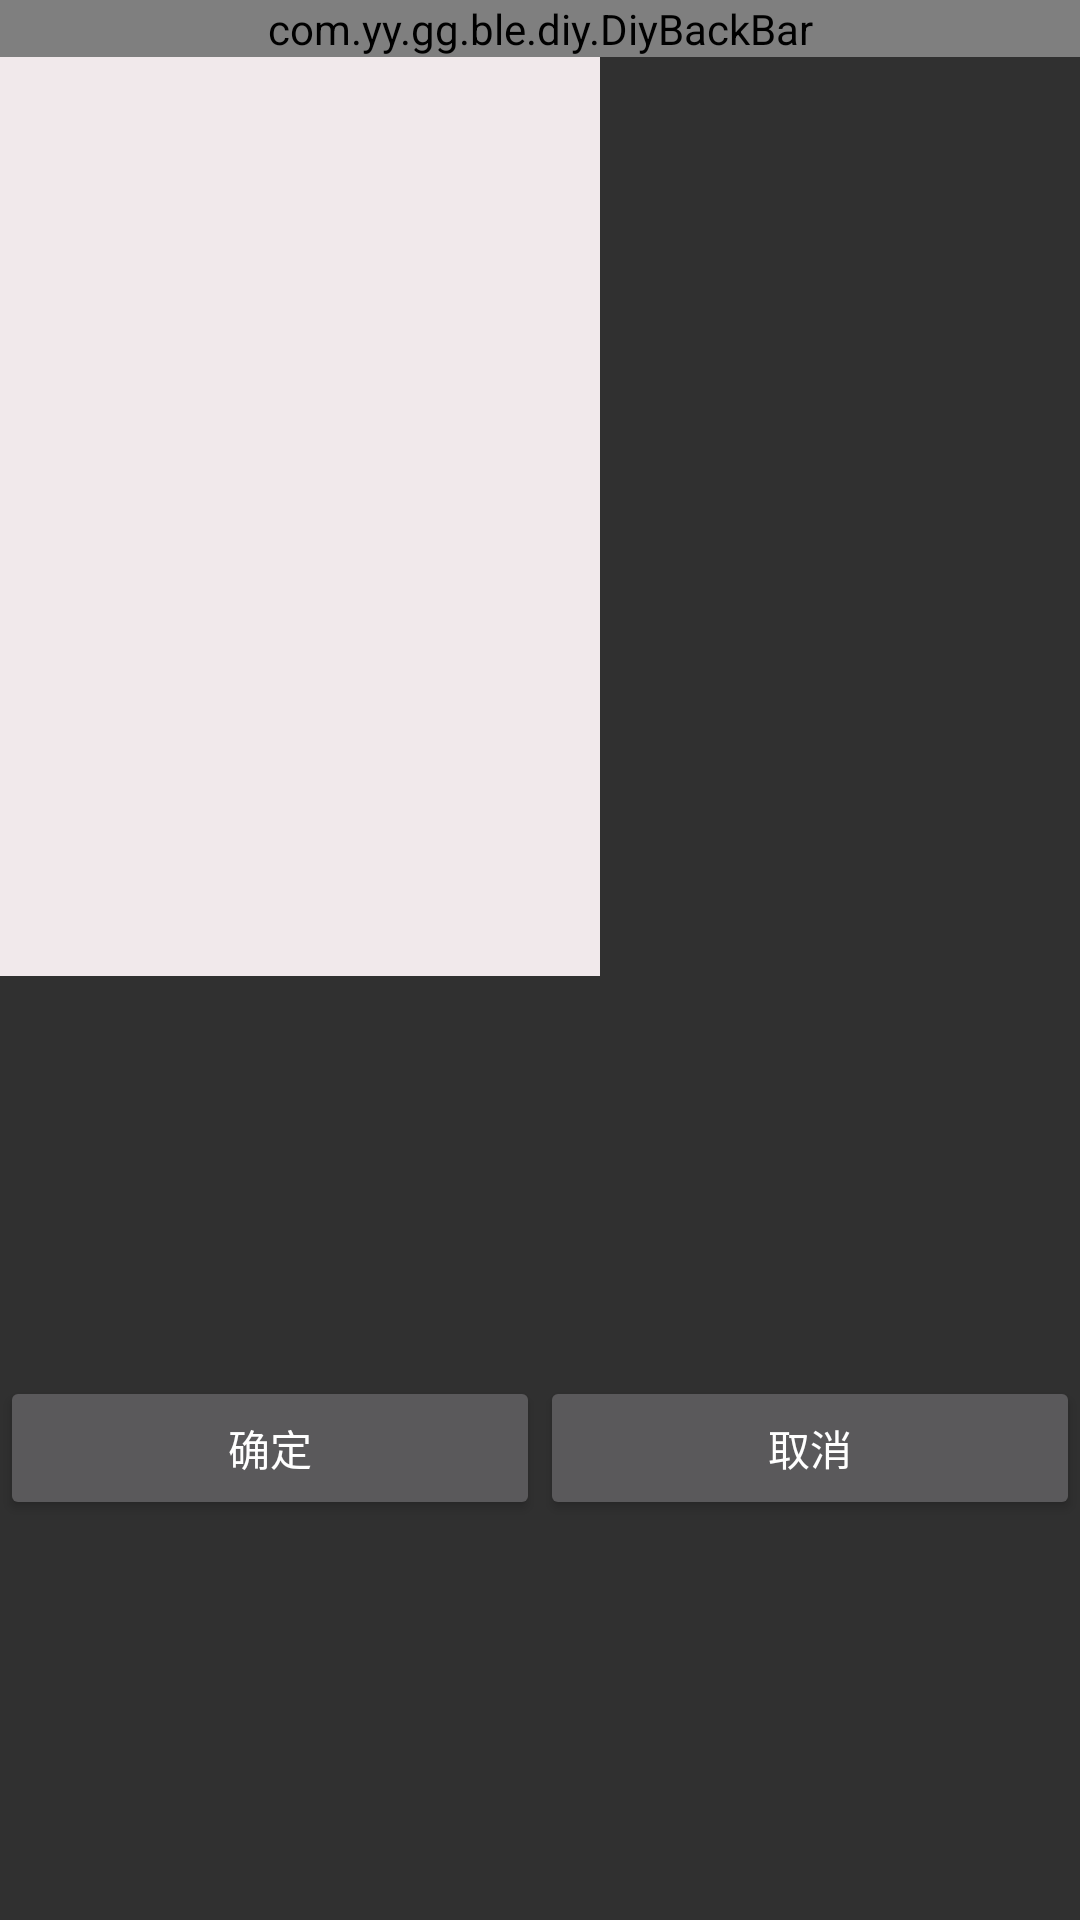

Write the Android layout XML for this screen, with the resource values it uses.
<!-- AndroidManifest.xml: application theme Theme.AppCompat.NoActionBar -->
<!-- res/layout/layout_nick_pass.xml -->
<?xml version="1.0" encoding="utf-8"?>
<LinearLayout xmlns:android="http://schemas.android.com/apk/res/android"
    android:orientation="vertical"
    android:layout_width="match_parent"
    android:layout_height="wrap_content"
    >
    <com.yy.gg.ble.diy.DiyBackBar
        android:layout_width="match_parent"
        android:layout_height="wrap_content"
        android:id="@+id/some_back"
        />
    <EditText
        android:layout_height="40dp"
        android:layout_width="200dp"
        android:background="@color/colorWhite"
        android:id="@+id/pass_nikename"
        android:paddingRight="10dp"
        android:paddingLeft="10dp"
        android:layout_weight="1" />
    <LinearLayout
        android:layout_height="wrap_content"
        android:layout_weight="1"
        android:layout_width="match_parent"
        android:orientation="horizontal"
        android:gravity="center_vertical"
        android:textAlignment="center"
        >
    <Button
        android:layout_width="match_parent"
        android:layout_height="wrap_content"
        android:layout_weight="1"
        android:text="@string/button_confirm"
        android:id="@+id/btn_confirm"
        />
        <Button
            android:layout_width="match_parent"
            android:layout_height="wrap_content"
            android:layout_weight="1"
            android:text="@string/button_cancle"
            android:id="@+id/btn_cancle"
            />

    </LinearLayout>
</LinearLayout>
<!-- resources referenced by this layout -->
<resources>
  <color name="colorWhite">#f1e9eb</color>
  <string name="button_cancle">取消</string>
  <string name="button_confirm">确定</string>
</resources>
